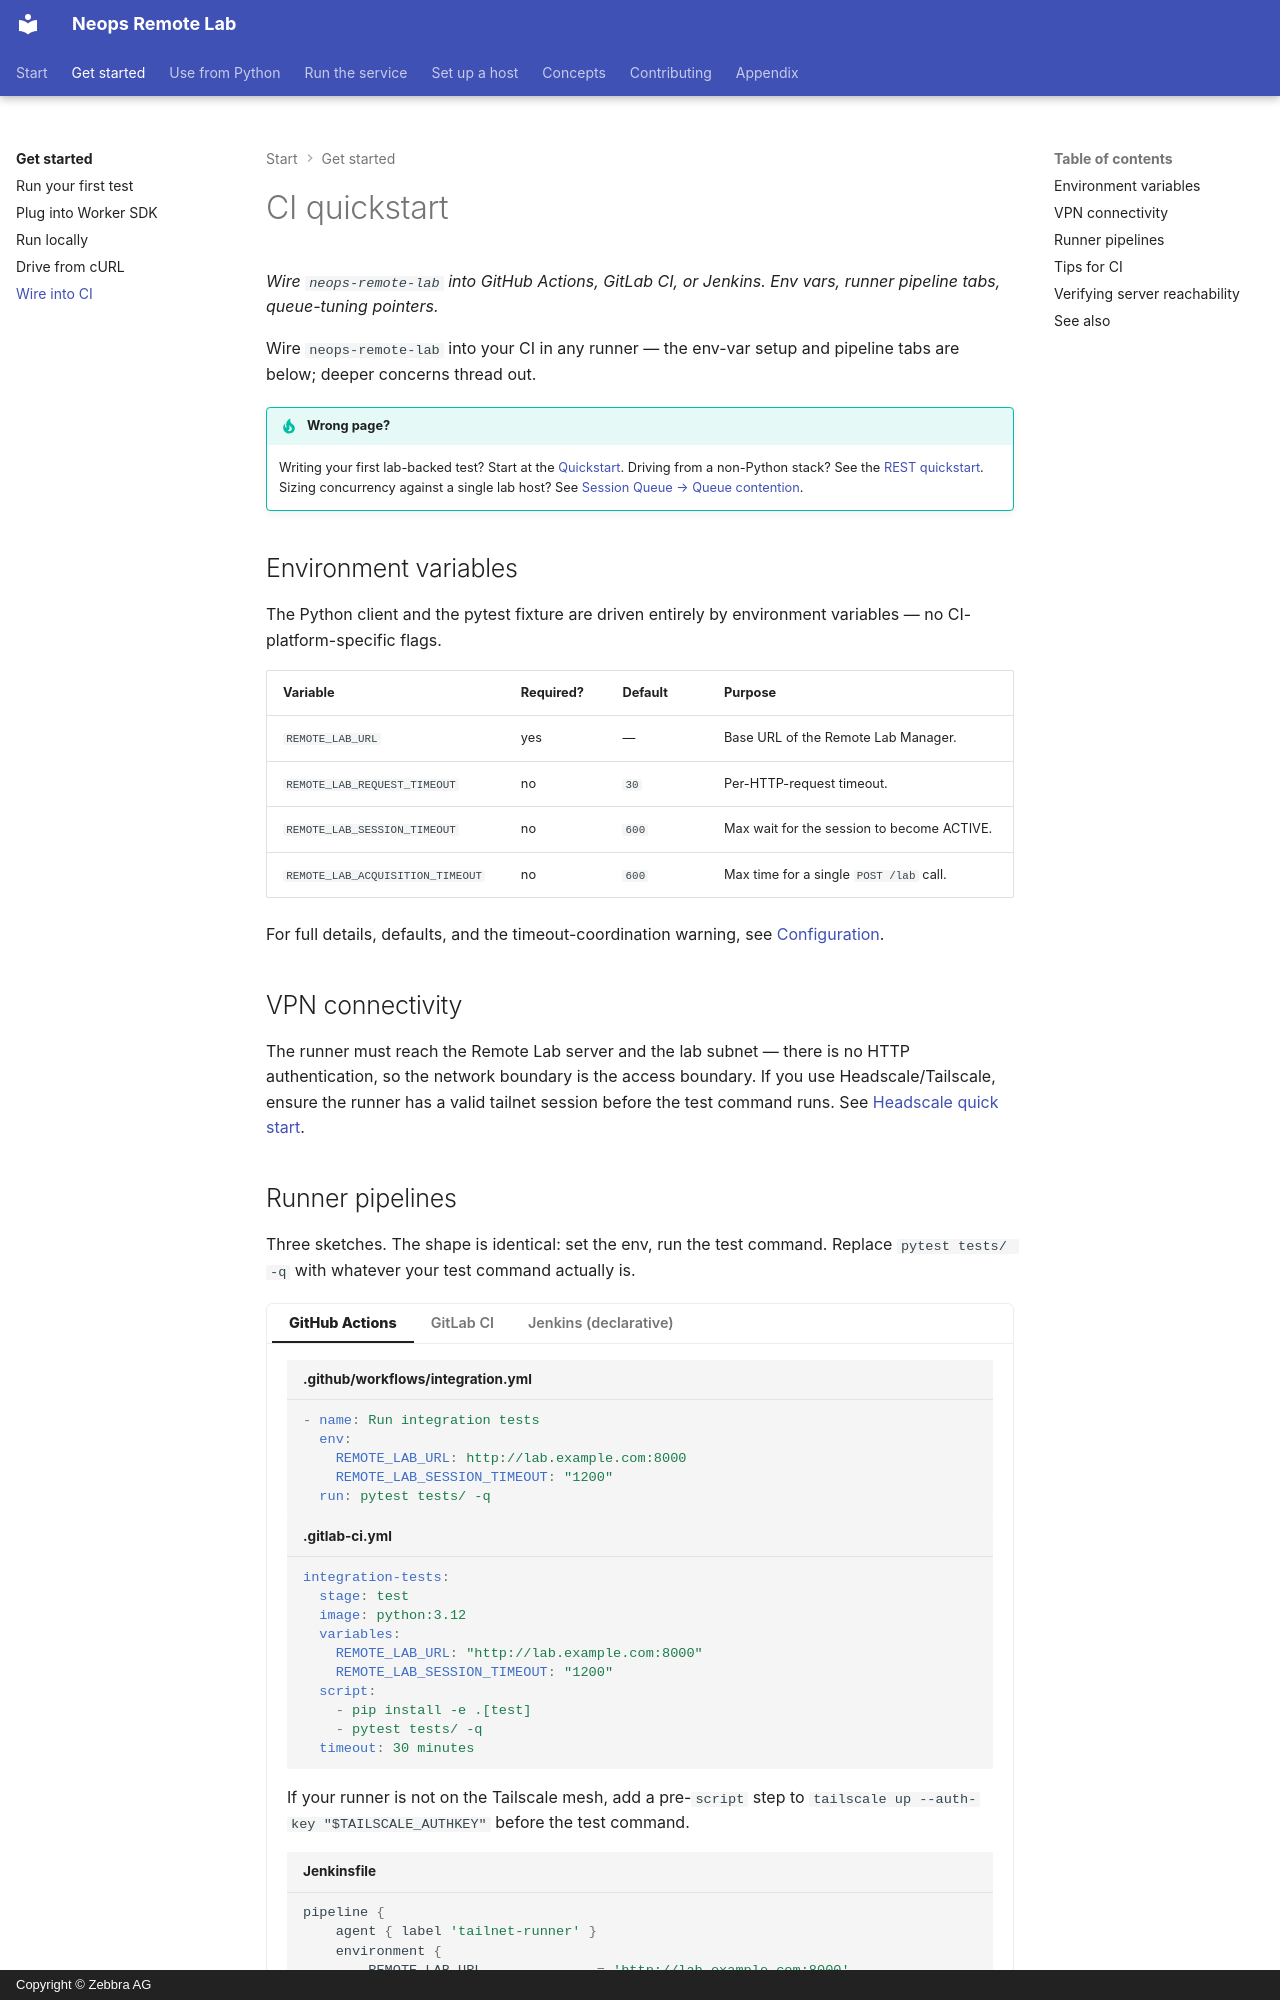

repository: zebbra/remote-lab · page: getting-started/40-ci/index.html · generator: mkdocs · copyright: Copyright © Zebbra AG

---
title: CI quickstart
description: Wire neops-remote-lab into GitHub Actions, GitLab CI, or Jenkins — env-var setup, runner pipeline tabs, network connectivity, and queue-tuning pointers.
tags: [tutorial, ci, getting-started]
crosslink_defines: []
crosslink_references: []
---

# CI quickstart

*Wire `neops-remote-lab` into GitHub Actions, GitLab CI, or Jenkins. Env vars, runner pipeline tabs, queue-tuning pointers.*

Wire `neops-remote-lab` into your CI in any runner — the env-var setup and pipeline tabs are below; deeper concerns thread out.

!!! tip "Wrong page?"
    Writing your first lab-backed test? Start at the [Quickstart](10-pytest.md). Driving from a non-Python stack? See the [REST quickstart](30-curl.md). Sizing concurrency against a single lab host? See [Session Queue → Queue contention](../10-concepts/20-session-queue.md#queue-contention-under-ci-load).

## Environment variables

The Python client and the pytest fixture are driven entirely by environment variables — no CI-platform-specific flags.

| Variable | Required? | Default | Purpose |
|---|---|---|---|
| `REMOTE_LAB_URL` | yes | — | Base URL of the Remote Lab Manager. |
| `REMOTE_LAB_REQUEST_TIMEOUT` | no | `30` | Per-HTTP-request timeout. |
| `REMOTE_LAB_SESSION_TIMEOUT` | no | `600` | Max wait for the session to become ACTIVE. |
| `REMOTE_LAB_ACQUISITION_TIMEOUT` | no | `600` | Max time for a single `POST /lab` call. |

For full details, defaults, and the timeout-coordination warning, see [Configuration](../20-client/30-configuration.md).

## VPN connectivity

The runner must reach the Remote Lab server and the lab subnet — there is no HTTP authentication, so the network boundary is the access boundary. If you use Headscale/Tailscale, ensure the runner has a valid tailnet session before the test command runs. See [Headscale quick start](../40-deployment/30-headscale-quick-setup.md).
